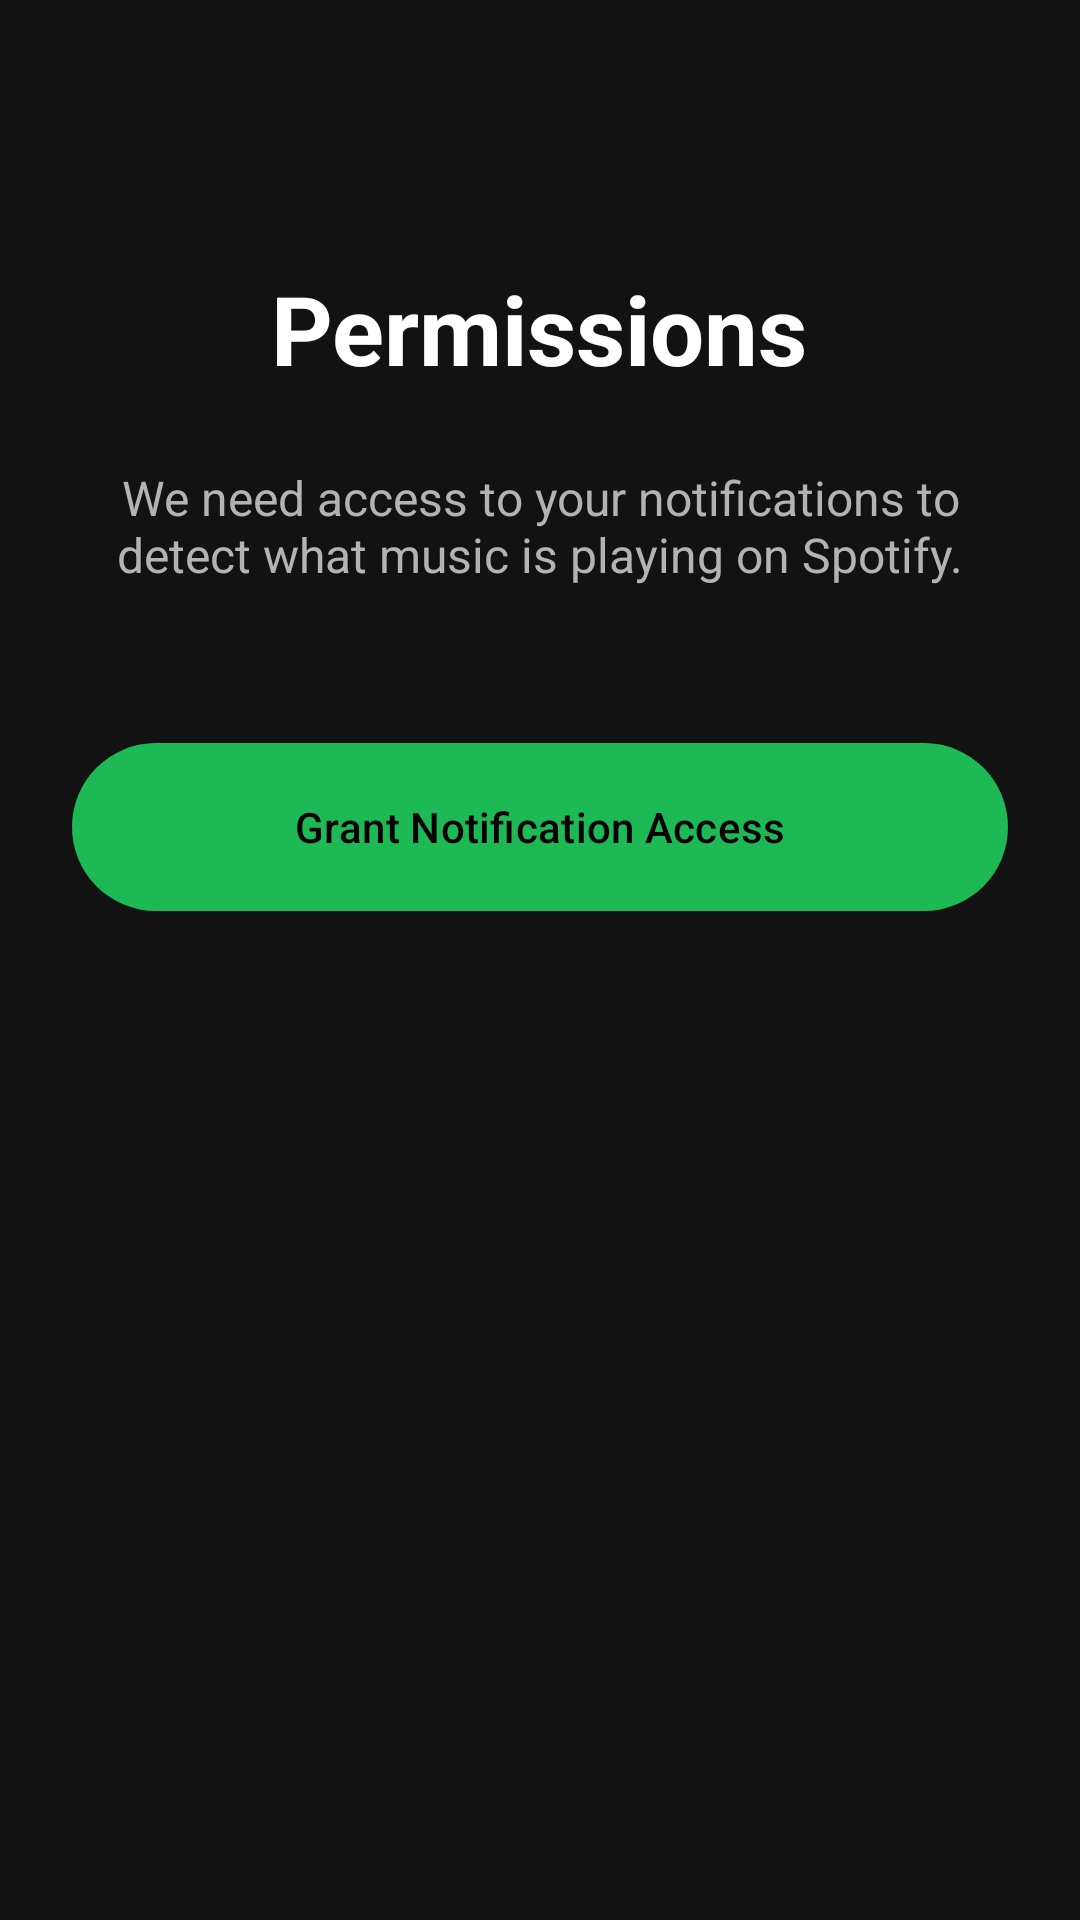

Write the Android layout XML for this screen, with the resource values it uses.
<!-- AndroidManifest.xml: activity theme Theme.CanvasOnWallpaper -->
<!-- res/layout/activity_permissions.xml -->
<?xml version="1.0" encoding="utf-8"?>
<androidx.coordinatorlayout.widget.CoordinatorLayout xmlns:android="http://schemas.android.com/apk/res/android"
    xmlns:app="http://schemas.android.com/apk/res-auto"
    android:layout_width="match_parent"
    android:layout_height="match_parent"
    android:background="@color/dark_background">

    <LinearLayout
        android:layout_width="match_parent"
        android:layout_height="match_parent"
        android:orientation="vertical"
        android:padding="24dp"
        android:gravity="center_horizontal">

        <TextView
            android:layout_width="wrap_content"
            android:layout_height="wrap_content"
            android:text="Permissions"
            android:textColor="@color/white"
            android:textSize="32sp"
            android:textStyle="bold"
            android:layout_marginTop="64dp"
            android:layout_marginBottom="24dp" />

        <TextView
            android:layout_width="wrap_content"
            android:layout_height="wrap_content"
            android:text="We need access to your notifications to detect what music is playing on Spotify."
            android:textColor="@color/on_surface_variant"
            android:textSize="16sp"
            android:gravity="center"
            android:layout_marginBottom="48dp" />

        <com.google.android.material.button.MaterialButton
            android:id="@+id/grantPermissionButton"
            android:layout_width="match_parent"
            android:layout_height="64dp"
            android:text="Grant Notification Access"
            app:cornerRadius="32dp"
            app:iconGravity="textEnd"
            android:layout_marginBottom="16dp"
            style="@style/Widget.Material3.Button" />

        <View
            android:layout_width="match_parent"
            android:layout_height="0dp"
            android:layout_weight="1" />

        <com.google.android.material.button.MaterialButton
            android:id="@+id/finishButton"
            android:layout_width="match_parent"
            android:layout_height="64dp"
            android:text="Finish"
            android:visibility="gone"
            app:cornerRadius="32dp"
            style="@style/Widget.Material3.Button" />

    </LinearLayout>

</androidx.coordinatorlayout.widget.CoordinatorLayout>
<!-- resources referenced by this layout -->
<resources>
  <color name="dark_background">#121212</color>
  <color name="on_surface_variant">#B3B3B3</color>
  <color name="white">#FFFFFFFF</color>
  <style name="Theme.CanvasOnWallpaper" parent="Base.Theme.CanvasOnWallpaper" />
  <style name="Base.Theme.CanvasOnWallpaper" parent="Theme.Material3.Dark.NoActionBar">
          <item name="colorPrimary">@color/primary</item>
          <item name="colorOnPrimary">@color/on_primary</item>
          <item name="android:windowBackground">@color/dark_background</item>
          <item name="colorSurface">@color/dark_background</item>
          <item name="colorSurfaceVariant">@color/surface_variant</item>
          <item name="colorOnSurface">@color/on_surface</item>
          <item name="colorOnSurfaceVariant">@color/on_surface_variant</item>
      </style>
  <color name="primary">#1DB954</color>
  <color name="on_primary">#000000</color>
  <color name="surface_variant">#1E1E1E</color>
  <color name="on_surface">#E1E1E1</color>
</resources>
